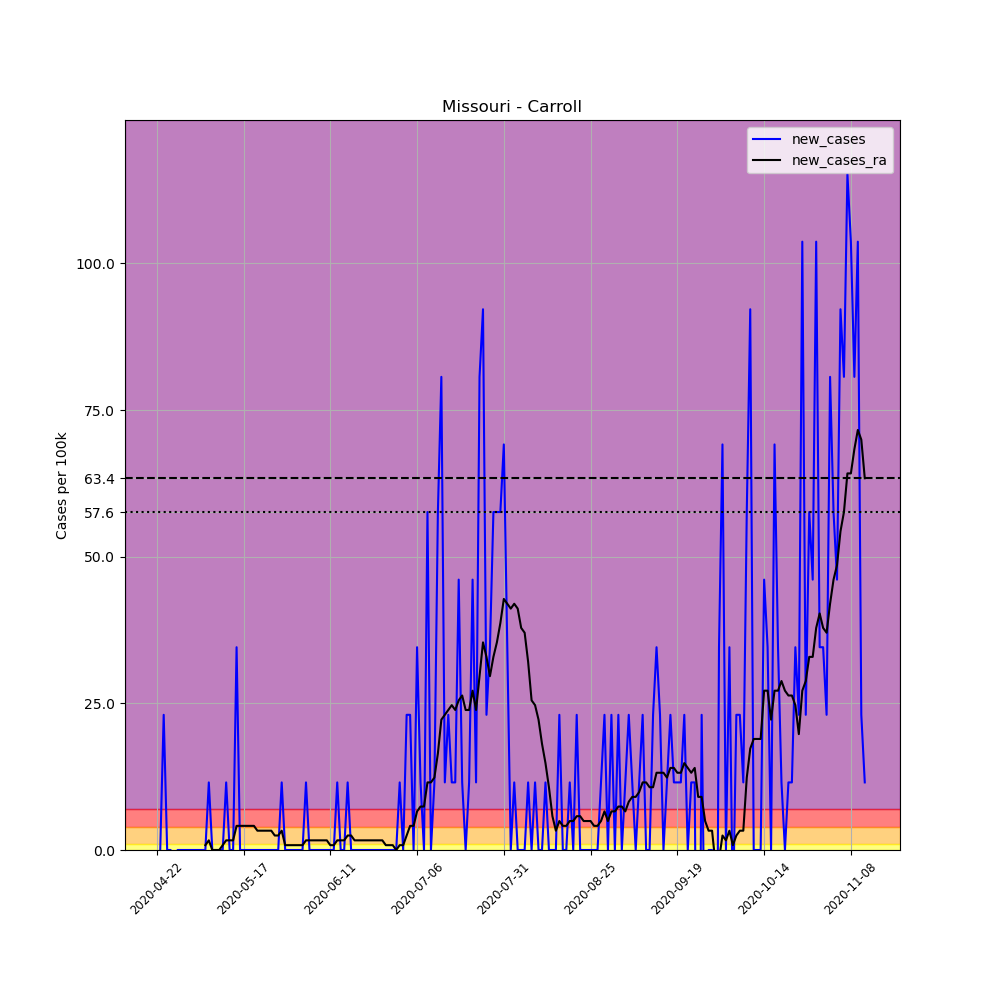

Source data for this figure (header and first rows):
, date, county, state, fips, cases, deaths, COUNTY, STNAME, CTYNAME, POPESTIMATE2019, per_100k, new_cases, new_cases_ra
641727, 2020-04-22, Carroll, Missouri, 29033, 1, 0, 33, Missouri, Carroll, 8679, 11.52, , 
641728, 2020-04-23, Carroll, Missouri, 29033, 1, 0, 33, Missouri, Carroll, 8679, 11.52, 0.0, 
641729, 2020-04-24, Carroll, Missouri, 29033, 3, 0, 33, Missouri, Carroll, 8679, 34.57, 23.04, 
641730, 2020-04-25, Carroll, Missouri, 29033, 3, 0, 33, Missouri, Carroll, 8679, 34.57, 0.0, 
641731, 2020-04-26, Carroll, Missouri, 29033, 3, 0, 33, Missouri, Carroll, 8679, 34.57, 0.0, 
641732, 2020-04-27, Carroll, Missouri, 29033, 2, 0, 33, Missouri, Carroll, 8679, 23.04, -11.52, 
641733, 2020-04-28, Carroll, Missouri, 29033, 2, 0, 33, Missouri, Carroll, 8679, 23.04, 0.0, 
641734, 2020-04-29, Carroll, Missouri, 29033, 2, 0, 33, Missouri, Carroll, 8679, 23.04, 0.0, 
641735, 2020-04-30, Carroll, Missouri, 29033, 2, 0, 33, Missouri, Carroll, 8679, 23.04, 0.0, 
641736, 2020-05-01, Carroll, Missouri, 29033, 2, 0, 33, Missouri, Carroll, 8679, 23.04, 0.0, 
641737, 2020-05-02, Carroll, Missouri, 29033, 2, 0, 33, Missouri, Carroll, 8679, 23.04, 0.0, 
641738, 2020-05-03, Carroll, Missouri, 29033, 2, 0, 33, Missouri, Carroll, 8679, 23.04, 0.0, 
641739, 2020-05-04, Carroll, Missouri, 29033, 2, 0, 33, Missouri, Carroll, 8679, 23.04, 0.0, 
641740, 2020-05-05, Carroll, Missouri, 29033, 2, 0, 33, Missouri, Carroll, 8679, 23.04, 0.0, 
641741, 2020-05-06, Carroll, Missouri, 29033, 2, 0, 33, Missouri, Carroll, 8679, 23.04, 0.0, 0.823
641742, 2020-05-07, Carroll, Missouri, 29033, 3, 0, 33, Missouri, Carroll, 8679, 34.57, 11.52, 1.646
641743, 2020-05-08, Carroll, Missouri, 29033, 3, 0, 33, Missouri, Carroll, 8679, 34.57, 0.0, 0.0
641744, 2020-05-09, Carroll, Missouri, 29033, 3, 0, 33, Missouri, Carroll, 8679, 34.57, 0.0, 0.0
641745, 2020-05-10, Carroll, Missouri, 29033, 3, 0, 33, Missouri, Carroll, 8679, 34.57, 0.0, 0.0
641746, 2020-05-11, Carroll, Missouri, 29033, 3, 0, 33, Missouri, Carroll, 8679, 34.57, 0.0, 0.823
641747, 2020-05-12, Carroll, Missouri, 29033, 4, 0, 33, Missouri, Carroll, 8679, 46.09, 11.52, 1.646
641748, 2020-05-13, Carroll, Missouri, 29033, 4, 0, 33, Missouri, Carroll, 8679, 46.09, 0.0, 1.646
641749, 2020-05-14, Carroll, Missouri, 29033, 4, 0, 33, Missouri, Carroll, 8679, 46.09, 0.0, 1.646
641750, 2020-05-15, Carroll, Missouri, 29033, 7, 0, 33, Missouri, Carroll, 8679, 80.65, 34.57, 4.115
641751, 2020-05-16, Carroll, Missouri, 29033, 7, 0, 33, Missouri, Carroll, 8679, 80.65, 0.0, 4.115
641752, 2020-05-17, Carroll, Missouri, 29033, 7, 0, 33, Missouri, Carroll, 8679, 80.65, 0.0, 4.115
641753, 2020-05-18, Carroll, Missouri, 29033, 7, 0, 33, Missouri, Carroll, 8679, 80.65, 0.0, 4.115
641754, 2020-05-19, Carroll, Missouri, 29033, 7, 0, 33, Missouri, Carroll, 8679, 80.65, 0.0, 4.115
641755, 2020-05-20, Carroll, Missouri, 29033, 7, 0, 33, Missouri, Carroll, 8679, 80.65, 0.0, 4.115
641756, 2020-05-21, Carroll, Missouri, 29033, 7, 0, 33, Missouri, Carroll, 8679, 80.65, 0.0, 3.292
641757, 2020-05-22, Carroll, Missouri, 29033, 7, 0, 33, Missouri, Carroll, 8679, 80.65, 0.0, 3.292
641758, 2020-05-23, Carroll, Missouri, 29033, 7, 0, 33, Missouri, Carroll, 8679, 80.65, 0.0, 3.292
641759, 2020-05-24, Carroll, Missouri, 29033, 7, 0, 33, Missouri, Carroll, 8679, 80.65, 0.0, 3.292
641760, 2020-05-25, Carroll, Missouri, 29033, 7, 0, 33, Missouri, Carroll, 8679, 80.65, 0.0, 3.292
641761, 2020-05-26, Carroll, Missouri, 29033, 7, 0, 33, Missouri, Carroll, 8679, 80.65, 0.0, 2.469
641762, 2020-05-27, Carroll, Missouri, 29033, 7, 0, 33, Missouri, Carroll, 8679, 80.65, 0.0, 2.469
641763, 2020-05-28, Carroll, Missouri, 29033, 8, 0, 33, Missouri, Carroll, 8679, 92.18, 11.52, 3.292
641764, 2020-05-29, Carroll, Missouri, 29033, 8, 0, 33, Missouri, Carroll, 8679, 92.18, 0.0, 0.823
641765, 2020-05-30, Carroll, Missouri, 29033, 8, 0, 33, Missouri, Carroll, 8679, 92.18, 0.0, 0.823
641766, 2020-05-31, Carroll, Missouri, 29033, 8, 0, 33, Missouri, Carroll, 8679, 92.18, 0.0, 0.823
641767, 2020-06-01, Carroll, Missouri, 29033, 8, 0, 33, Missouri, Carroll, 8679, 92.18, 0.0, 0.823
641768, 2020-06-02, Carroll, Missouri, 29033, 8, 0, 33, Missouri, Carroll, 8679, 92.18, 0.0, 0.823
641769, 2020-06-03, Carroll, Missouri, 29033, 8, 0, 33, Missouri, Carroll, 8679, 92.18, 0.0, 0.823
641770, 2020-06-04, Carroll, Missouri, 29033, 9, 0, 33, Missouri, Carroll, 8679, 103.7, 11.52, 1.646
641771, 2020-06-05, Carroll, Missouri, 29033, 9, 0, 33, Missouri, Carroll, 8679, 103.7, 0.0, 1.646
641772, 2020-06-06, Carroll, Missouri, 29033, 9, 0, 33, Missouri, Carroll, 8679, 103.7, 0.0, 1.646
641773, 2020-06-07, Carroll, Missouri, 29033, 9, 0, 33, Missouri, Carroll, 8679, 103.7, 0.0, 1.646
641774, 2020-06-08, Carroll, Missouri, 29033, 9, 0, 33, Missouri, Carroll, 8679, 103.7, 0.0, 1.646
641775, 2020-06-09, Carroll, Missouri, 29033, 9, 0, 33, Missouri, Carroll, 8679, 103.7, 0.0, 1.646
641776, 2020-06-10, Carroll, Missouri, 29033, 9, 0, 33, Missouri, Carroll, 8679, 103.7, 0.0, 1.646
641777, 2020-06-11, Carroll, Missouri, 29033, 9, 0, 33, Missouri, Carroll, 8679, 103.7, 0.0, 0.823
641778, 2020-06-12, Carroll, Missouri, 29033, 9, 0, 33, Missouri, Carroll, 8679, 103.7, 0.0, 0.823
641779, 2020-06-13, Carroll, Missouri, 29033, 10, 0, 33, Missouri, Carroll, 8679, 115.2, 11.52, 1.646
641780, 2020-06-14, Carroll, Missouri, 29033, 10, 0, 33, Missouri, Carroll, 8679, 115.2, 0.0, 1.646
641781, 2020-06-15, Carroll, Missouri, 29033, 10, 0, 33, Missouri, Carroll, 8679, 115.2, 0.0, 1.646
641782, 2020-06-16, Carroll, Missouri, 29033, 11, 0, 33, Missouri, Carroll, 8679, 126.7, 11.52, 2.469
641783, 2020-06-17, Carroll, Missouri, 29033, 11, 0, 33, Missouri, Carroll, 8679, 126.7, 0.0, 2.469
641784, 2020-06-18, Carroll, Missouri, 29033, 11, 0, 33, Missouri, Carroll, 8679, 126.7, 0.0, 1.646
641785, 2020-06-19, Carroll, Missouri, 29033, 11, 0, 33, Missouri, Carroll, 8679, 126.7, 0.0, 1.646
641786, 2020-06-20, Carroll, Missouri, 29033, 11, 0, 33, Missouri, Carroll, 8679, 126.7, 0.0, 1.646
... 145 more rows
